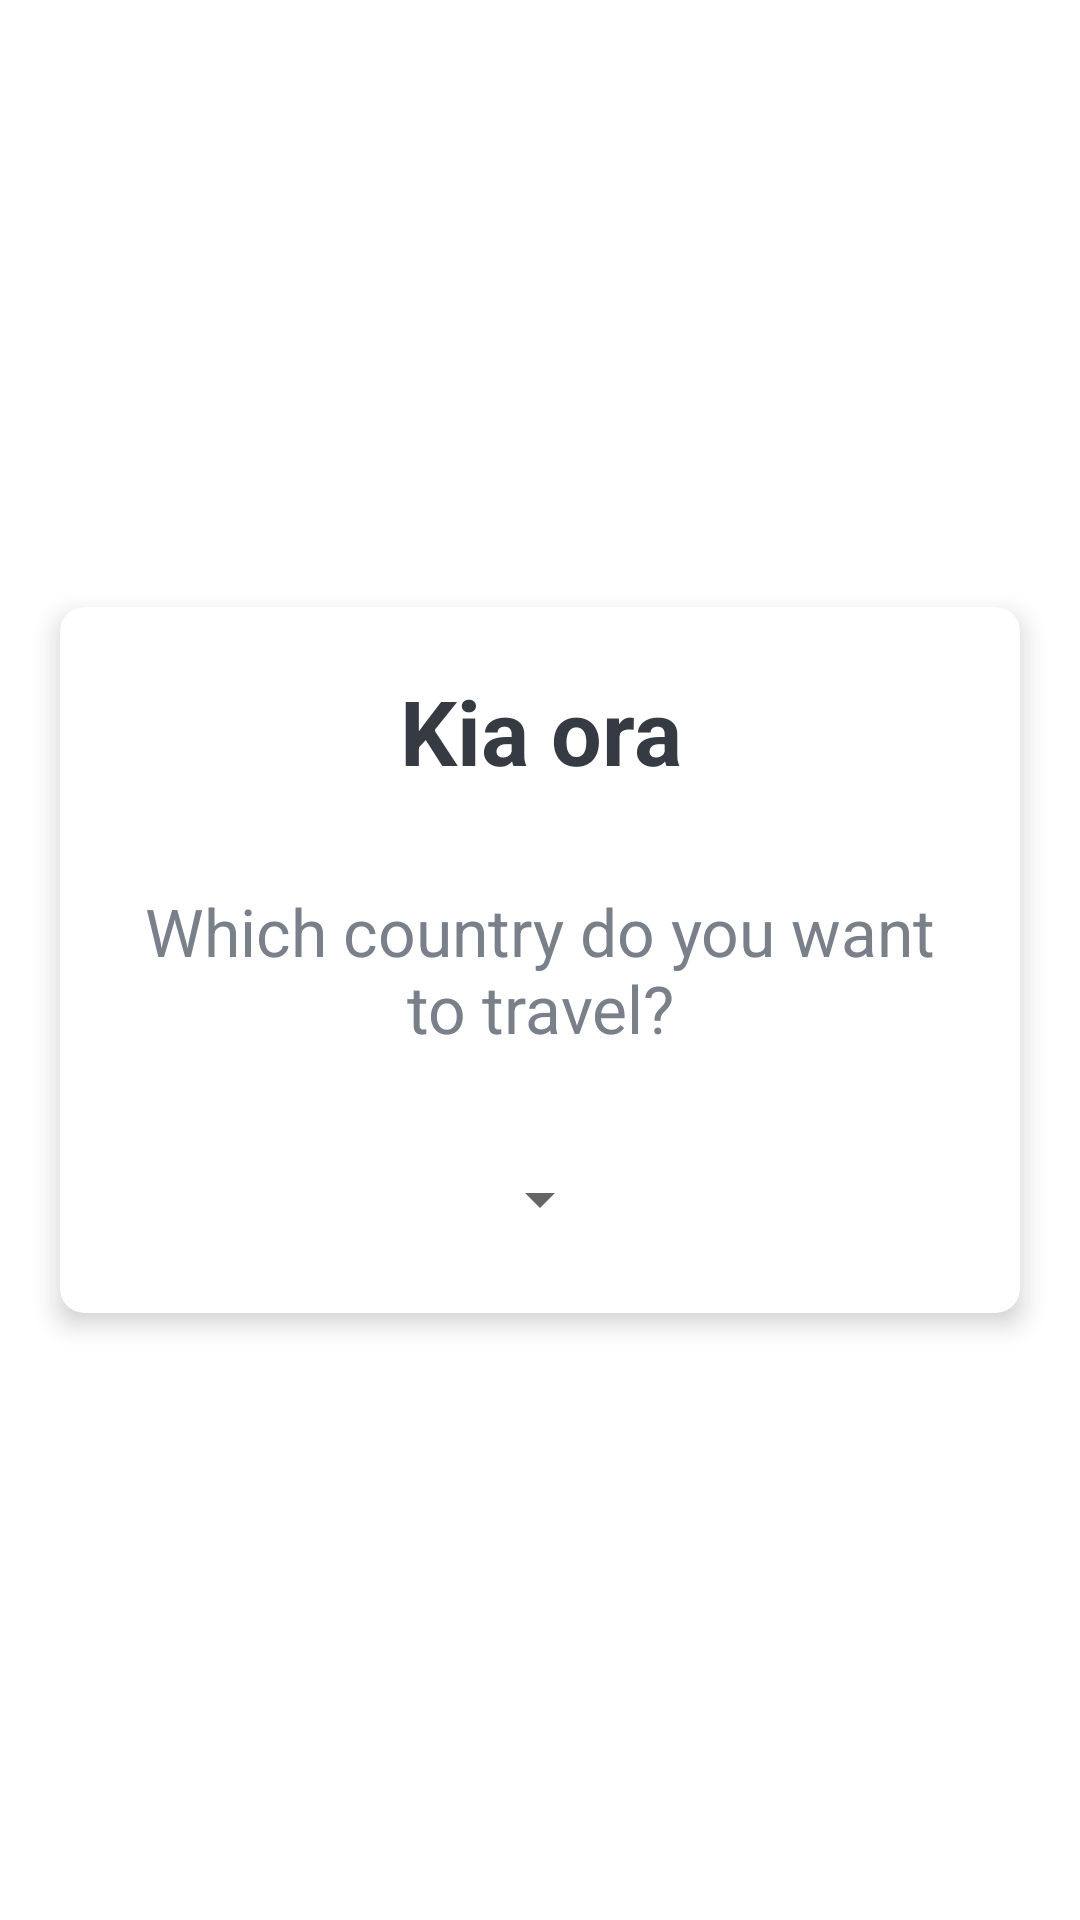

Write the Android layout XML for this screen, with the resource values it uses.
<!-- AndroidManifest.xml: application theme Theme.TravelAssistant -->
<!-- res/layout/activity_main.xml -->
<?xml version="1.0" encoding="utf-8"?>
<LinearLayout xmlns:android="http://schemas.android.com/apk/res/android"
    xmlns:app="http://schemas.android.com/apk/res-auto"
    xmlns:tools="http://schemas.android.com/tools"
    android:id="@+id/main_activity"
    android:layout_width="match_parent"
    android:layout_height="match_parent"
    android:background="@drawable/ic_bg"
    android:gravity="center"
    android:orientation="vertical"
    tools:context=".ui.activity.MainActivity">

    <androidx.cardview.widget.CardView
        android:id="@+id/cv_main"
        android:layout_width="match_parent"
        android:layout_height="wrap_content"
        android:layout_marginStart="20dp"
        android:layout_marginEnd="20dp"
        android:background="@android:color/white"
        app:cardCornerRadius="8dp"
        app:cardElevation="5dp">

        <LinearLayout
            android:layout_width="match_parent"
            android:layout_height="wrap_content"
            android:orientation="vertical"
            android:padding="@dimen/padding_5">

            <TextView
                android:id="@+id/kia_ora"
                android:layout_width="match_parent"
                android:layout_height="wrap_content"
                android:layout_margin="@dimen/margin_16"
                android:gravity="center"
                android:text="@string/kia_ora"
                android:textColor="@color/colorA"
                android:textSize="30sp"
                android:textStyle="bold" />

            <TextView
                android:id="@+id/question"
                android:layout_width="match_parent"
                android:layout_height="wrap_content"
                android:layout_margin="@dimen/margin_16"
                android:gravity="center"
                android:text="@string/which_country_do_you_want_to_travel"
                android:textColor="@color/colorB"
                android:textSize="22sp" />

            <LinearLayout
                android:layout_width="match_parent"
                android:layout_height="wrap_content"
                android:gravity="center"
                android:orientation="horizontal"
                android:padding="@dimen/padding_5">

                <Spinner
                    android:id="@+id/spinner"
                    android:layout_width="wrap_content"
                    android:layout_height="wrap_content"
                    android:layout_margin="@dimen/margin_16" />

            </LinearLayout>

        </LinearLayout>

    </androidx.cardview.widget.CardView>

</LinearLayout>
<!-- resources referenced by this layout -->
<resources>
  <color name="colorA">#363a43</color>
  <color name="colorB">#7A8089</color>
  <dimen name="margin_16">16dp</dimen>
  <dimen name="padding_5">5dp</dimen>
  <string name="kia_ora">Kia ora</string>
  <string name="which_country_do_you_want_to_travel">Which country do you want to travel?</string>
  <style name="Theme.TravelAssistant" parent="Theme.MaterialComponents.DayNight.DarkActionBar">
          
          <item name="colorPrimary">@color/purple_500</item>
          <item name="colorPrimaryVariant">@color/purple_700</item>
          <item name="colorOnPrimary">@color/white</item>
          
          <item name="colorSecondary">@color/teal_200</item>
          <item name="colorSecondaryVariant">@color/teal_700</item>
          <item name="colorOnSecondary">@color/black</item>
          
          <item name="android:statusBarColor" tools:targetApi="l">?attr/colorPrimaryVariant</item>
          
      </style>
  <color name="purple_500">#FF6200EE</color>
  <color name="purple_700">#FF3700B3</color>
  <color name="white">#FFFFFFFF</color>
  <color name="teal_200">#FF03DAC5</color>
  <color name="teal_700">#FF018786</color>
  <color name="black">#FF000000</color>
</resources>
